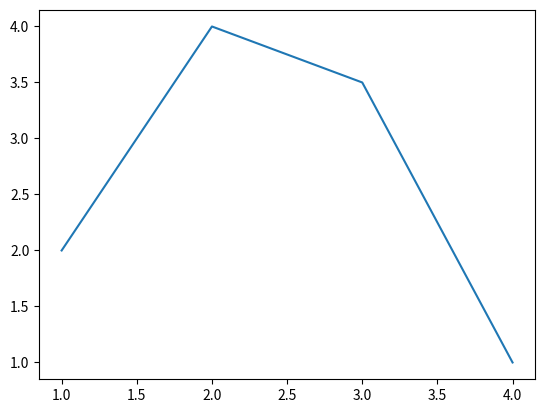

The script that saved this image:
import matplotlib.pyplot as plt

# x axis values
x = [1,2,3,4]

# y axis values
y = [2,4,3.5,1]

# plotting the points
plt.plot(x,y)


plt.show()
